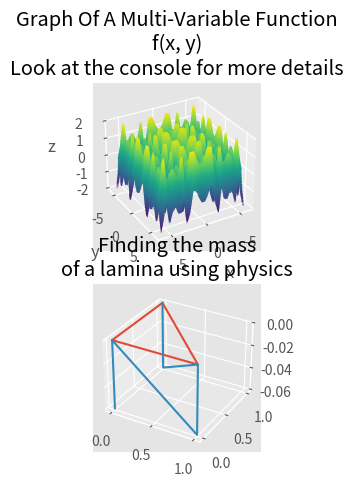

This chart was generated by the following Python code: (Note: this script raises an exception after producing the figure.)
from mpl_toolkits import mplot3d
import numpy as np
import matplotlib.pyplot as plt
from matplotlib.animation import FuncAnimation
from matplotlib import style
from scipy import integrate
fig = plt.figure()
style.use('ggplot')
ax = fig.add_subplot(2, 1, 1, projection = '3d') # 3d graph projection
plt.title("Graph Of A Multi-Variable Function\nf(x, y)\nLook at the console for more details")
def f(x, y):
    return np.sin(x**2)+np.sin(y**2)
    
x = np.linspace(-6, 6, 30)
y = np.linspace(-6, 6, 30)
X, Y = np.meshgrid(x, y)
Z = f(X,Y) #defines the value of Z as the output of the function f
ax.contour3D(X,Y,Z, 50, cmap='viridis') # purple is the lowest point, bright green is highest point
ax.set_xlabel('x')
ax.set_ylabel('y')
ax.set_zlabel('z')
ax.view_init(30, 60)   #change the angle you view at
fig.show()
g = lambda x, y: np.sin(x**2) + np.sin(y**2)
i, j = integrate.dblquad(g, 0, 2, lambda y: 0, lambda y: 2)
print("This is a multi-variable function represent by the equation sin(x^2)+sin(y^2)")
print("The volume of this function in the given bounds is",i, "units cubed. This function models real life situations that happen periodically, and knowing the area under the curve, helps scientists figure out meaningful statistics such as impulse (the area/volume under the curve) ")#gives you area 
#===========Second Subplot======================#
#========Calculate Mass or Combined Charge======#

ax = fig.add_subplot(2, 1, 2, projection='3d')
plt.title("Finding the mass\nof a lamina using physics")
x = [0, 0, 1, 0]
y = [0, 1, 0, 0]
x1 = [0, 0, 1, 1, 0, 0 ]
y1 = [0, 0, 0, 0, 1, 1]
z1 = [-0.06, 0, -0.06, 0, -0.06, 0]
# plot a 3D wireframe 
plt.plot(x, y)
plt.plot(x1, y1, z1)
def onpick(event):
    thisline = event.artist
    xdata = thisline.get_xdata()
    ydata = thisline.get_ydata()
    ind = event.ind
    text.set_position((xdata[ind], ydata[ind]))
    text.set_text(zip(xdata[ind], ydata[ind]))
fig.canvas.mpl_connect('pick_event', onpick)

fig.show()
plt.show()
one_var = lambda x: ((1-x)**2)/2
mass_lamina, e = integrate.quad(one_var)
print("The mass of this lamina, given the density function of p(x, y) = d, is", mass_lamina, ", To find this, you need to look at the coordinates of the lamina, then take the integral of the function taking into consideration the domain.")
print("Also, you could think of this as the combined charge of the lamina, and the density function could be the charge distribution")
#This simulation and graph can tell physicists a lot about charge distribution of a certain function, or give them an idea of where the center of mass is potentially located
#this type of distribution can be used in statistics as well
